Dataset: proc (GitHub, NandoG1/deep-learning-project). Classes: apple apple scab, apple black rot, apple cedar apple rust, apple healthy, blueberry healthy, cherry including sour powdery mildew, cherry including sour healthy, corn (maize) cercospora leaf spot gray leaf spot, corn common rust, corn northern leaf blight, corn healthy, grape black rot, grape esca black measles, grape leaf blight (isariopsis leaf spot), grape healthy, orange huanglongbing citrus greening, peach bacterial spot, peach healthy, bell pepper bacterial spot, bell pepper healthy, potato early blight, potato late blight, potato healthy, raspberry healthy, soybean healthy, squash powdery mildew, strawberry leaf scorch, strawberry healthy, tomato bacterial spot, tomato early blight, tomato late blight, tomato leaf mold, tomato septoria leaf spot, tomato spider mites two spotted spider mite, tomato target spot, tomato yellow leaf curl virus, tomato mosaic virus, tomato healthy.

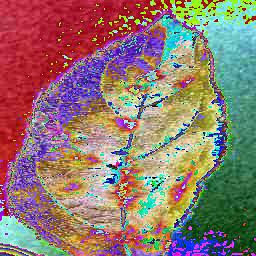
Label: apple apple scab

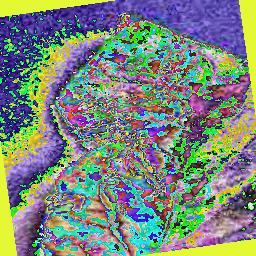
Label: tomato septoria leaf spot

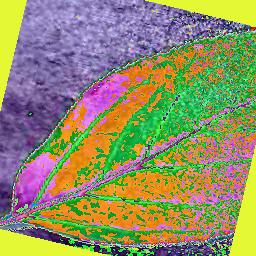
Label: cherry including sour healthy

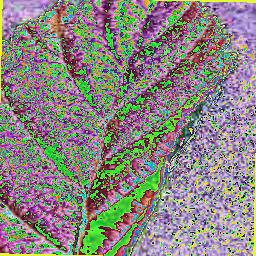
Label: raspberry healthy

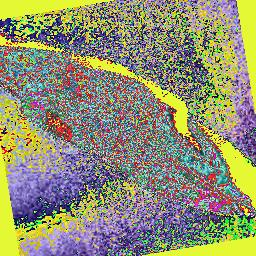
Label: peach healthy

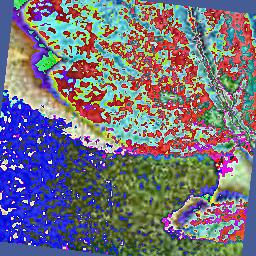
Label: tomato leaf mold
